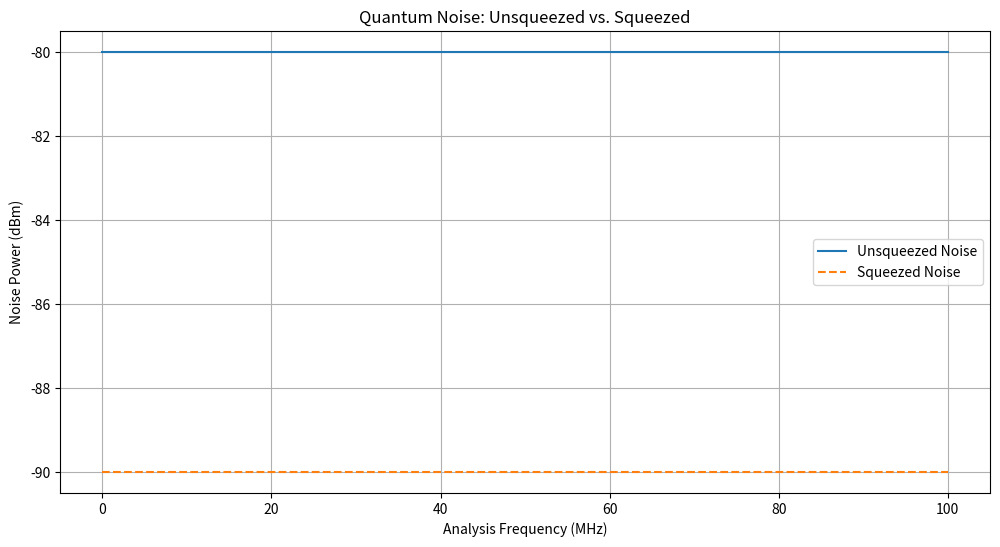

Generate this figure with matplotlib:
import numpy as np
import matplotlib.pyplot as plt

# Parameters
analysis_frequencies = np.linspace(0, 100, 500)  # Analysis frequencies in MHz
quantum_noise_power_unsqueezed = -80  # Quantum noise power in dBm for unsqueezed state
squeezing_dB = 10  # Squeezing level in dB

# Calculate noise power
unsqueezed_noise = np.full_like(analysis_frequencies, quantum_noise_power_unsqueezed)
squeezed_noise = np.full_like(analysis_frequencies, quantum_noise_power_unsqueezed - squeezing_dB)

# Convert noise power to linear scale for calculations
unsqueezed_noise_linear = 10 ** (unsqueezed_noise / 10)
squeezed_noise_linear = 10 ** (squeezed_noise / 10)

# Convert back to dBm for plotting
unsqueezed_noise_dBm = 10 * np.log10(unsqueezed_noise_linear)
squeezed_noise_dBm = 10 * np.log10(squeezed_noise_linear)

# Plotting
plt.figure(figsize=(12, 6))
plt.plot(analysis_frequencies, unsqueezed_noise_dBm, label='Unsqueezed Noise')
plt.plot(analysis_frequencies, squeezed_noise_dBm, label='Squeezed Noise', linestyle='--')

# Adding plot details
plt.xlabel('Analysis Frequency (MHz)')
plt.ylabel('Noise Power (dBm)')
plt.title('Quantum Noise: Unsqueezed vs. Squeezed')
plt.legend()
plt.grid(True)

# Show plot
plt.show()
